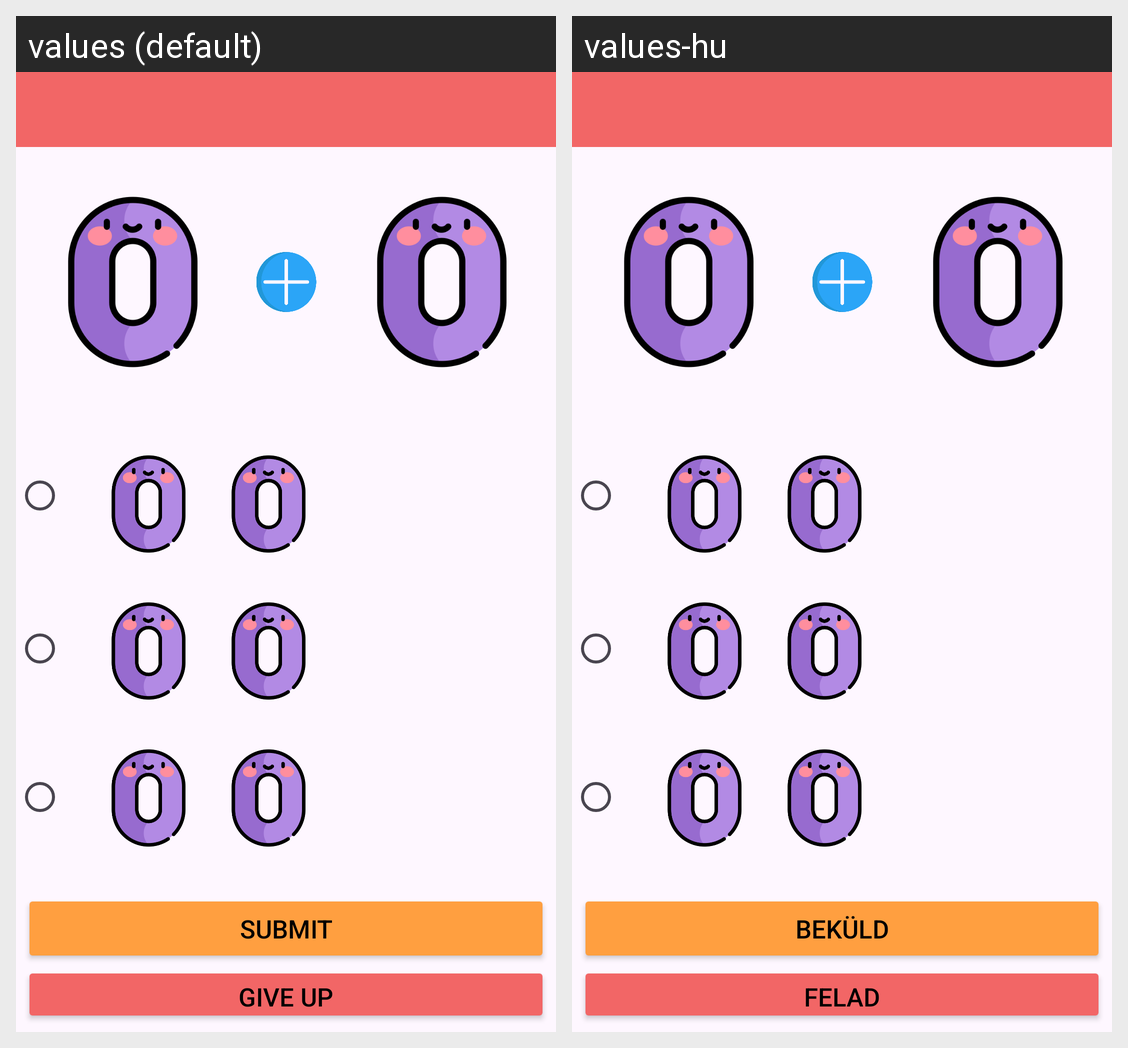

Here is an Android app screen in its default locale and in the app's own translations. Write out the translated-string differences for the strings that appear on this screen.
Android screen res/layout/activity_operation_detail.xml rendered under 2 locales, left to right: values (default), values-hu. Device: Nexus 5 (rendered at 1080×1920; each locale shown at half size, 540×960, under a caption strip naming it); theme Theme.Vizsga.
Strings drawn on this screen, with the default value and each locale's value (text and hints the layout hard-codes, and strings that could not be matched under every locale, appear in the picture but are not listed):

submit_btn
  values: Submit
  values-hu: Beküld

giveUp_btn
  values: Give up
  values-hu: Felad
